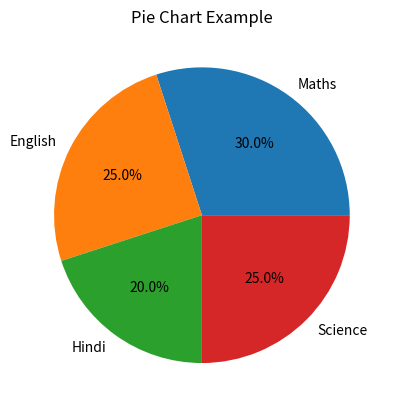

Reproduce this figure in Python.
import matplotlib.pyplot as plt

labels = ["Maths","English","Hindi","Science"]
sizes = [30, 25, 20, 25]

plt.pie(sizes, labels=labels, autopct="%1.1f%%")
plt.title("Pie Chart Example")
plt.show()
